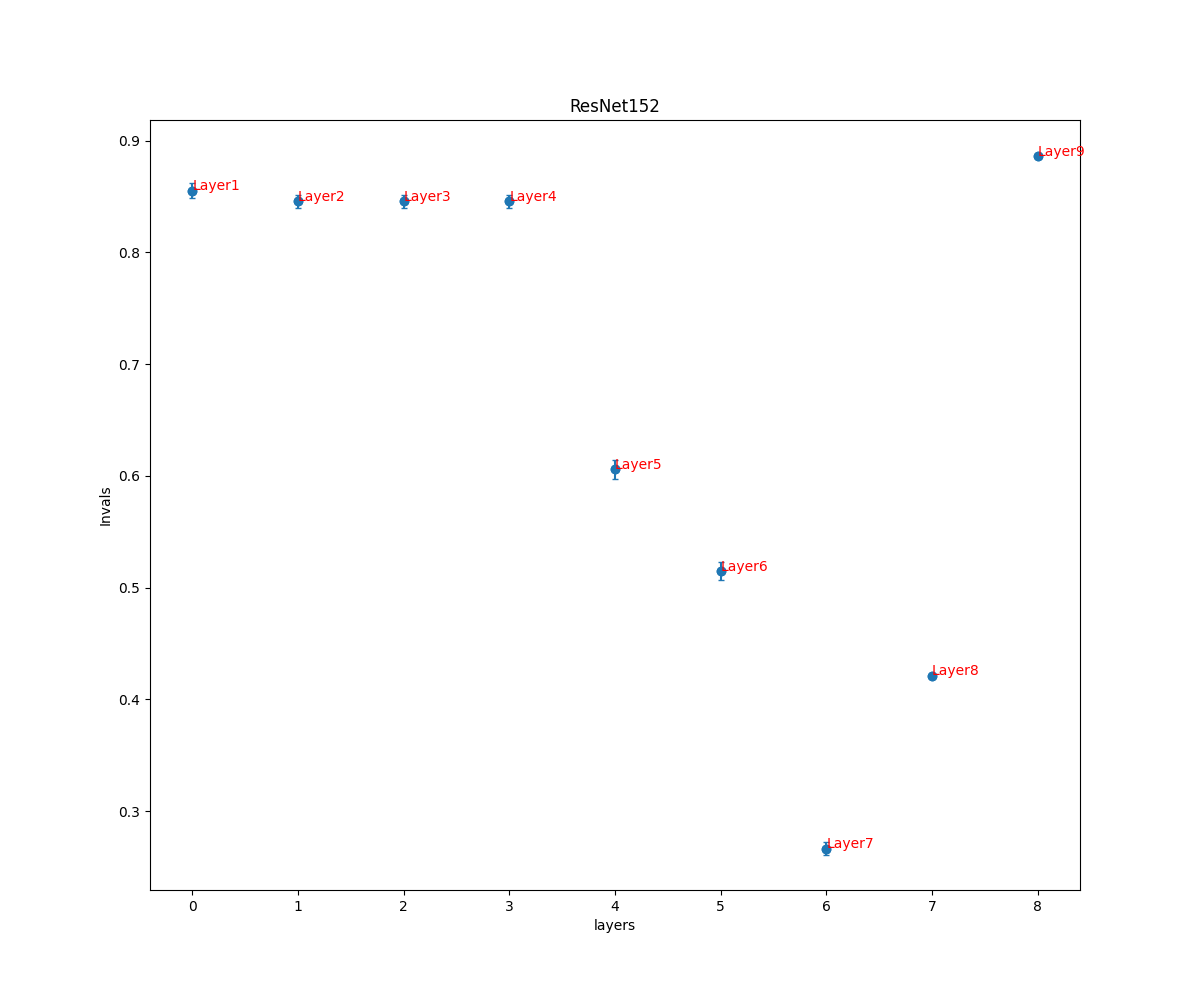

The file beside this chart, header and first rows:
, ResNet152
0, (0.8553728119232369, 0.00679003742497196…
1, (0.8458647706297506, 0.00568044472885332…
2, (0.8458879808263704, 0.00567901032720421…
3, (0.8458879808263704, 0.00567901032720421…
4, (0.6058596718966968, 0.00858596516893278…
5, (0.514914587533632, 0.007710523482433824…
6, (0.266500355951904, 0.005801298027316522…
7, (0.4213186465472727, 0.00218534755146689…
8, (0.8862168695510485, 0.00102612511985417…
